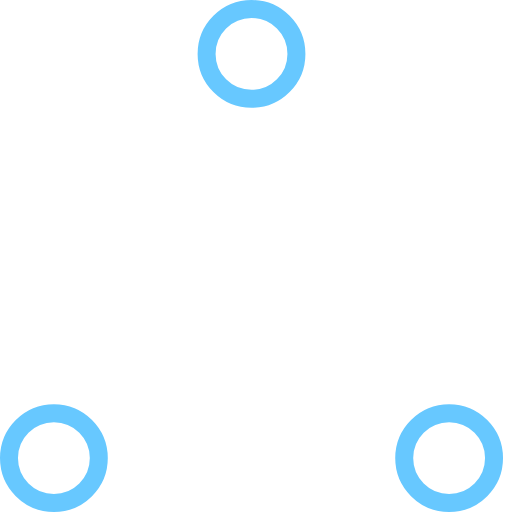
t = 0.00 s
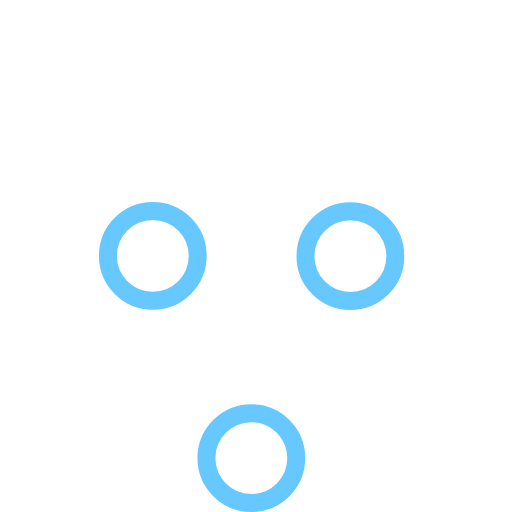
t = 0.37 s
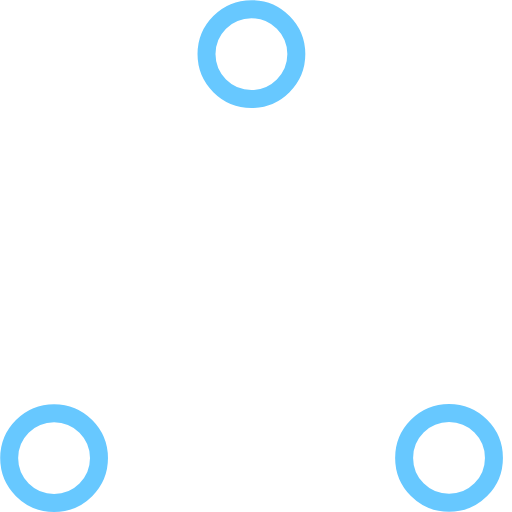
t = 0.73 s
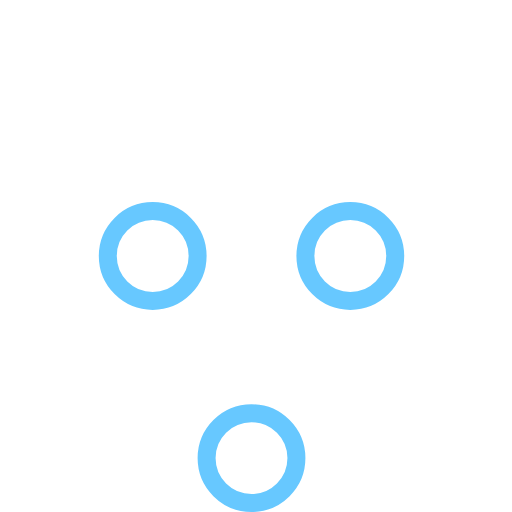
t = 1.10 s
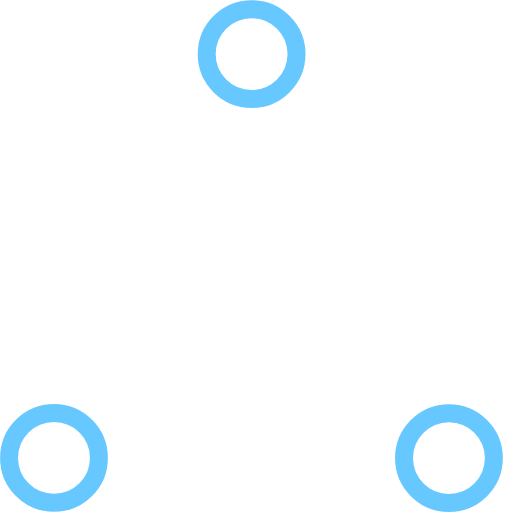
t = 1.47 s
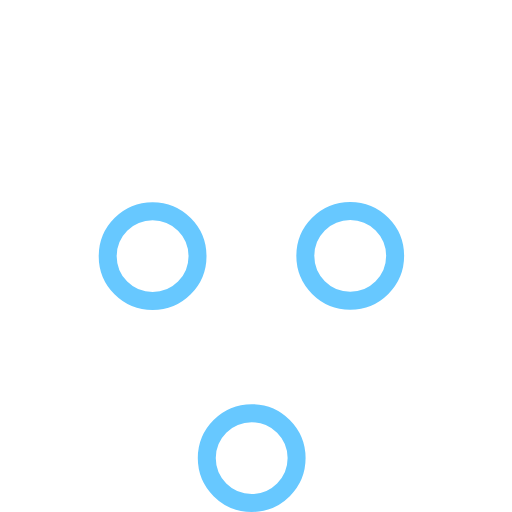
t = 1.83 s

The animated SVG that drew these frames (rendered in a browser with its animation timeline set to each time). Animation: 6 SMIL elements (animate=6); one cycle of 2.20 s, repeats indefinitely.

<svg width="80" height="80" viewBox="0 0 57 57" xmlns="http://www.w3.org/2000/svg" stroke="#67C8FF">
    <g fill="none" fill-rule="evenodd">
        <g transform="translate(1 1)" stroke-width="2">
            <circle cx="5" cy="50" r="5">
                <animate attributeName="cy"
                     begin="0s" dur="2.2s"
                     values="50;5;50;50"
                     calcMode="linear"
                     repeatCount="indefinite" />
                <animate attributeName="cx"
                     begin="0s" dur="2.2s"
                     values="5;27;49;5"
                     calcMode="linear"
                     repeatCount="indefinite" />
            </circle>
            <circle cx="27" cy="5" r="5">
                <animate attributeName="cy"
                     begin="0s" dur="2.2s"
                     from="5" to="5"
                     values="5;50;50;5"
                     calcMode="linear"
                     repeatCount="indefinite" />
                <animate attributeName="cx"
                     begin="0s" dur="2.2s"
                     from="27" to="27"
                     values="27;49;5;27"
                     calcMode="linear"
                     repeatCount="indefinite" />
            </circle>
            <circle cx="49" cy="50" r="5">
                <animate attributeName="cy"
                     begin="0s" dur="2.2s"
                     values="50;50;5;50"
                     calcMode="linear"
                     repeatCount="indefinite" />
                <animate attributeName="cx"
                     from="49" to="49"
                     begin="0s" dur="2.2s"
                     values="49;5;27;49"
                     calcMode="linear"
                     repeatCount="indefinite" />
            </circle>
        </g>
    </g>
</svg>
